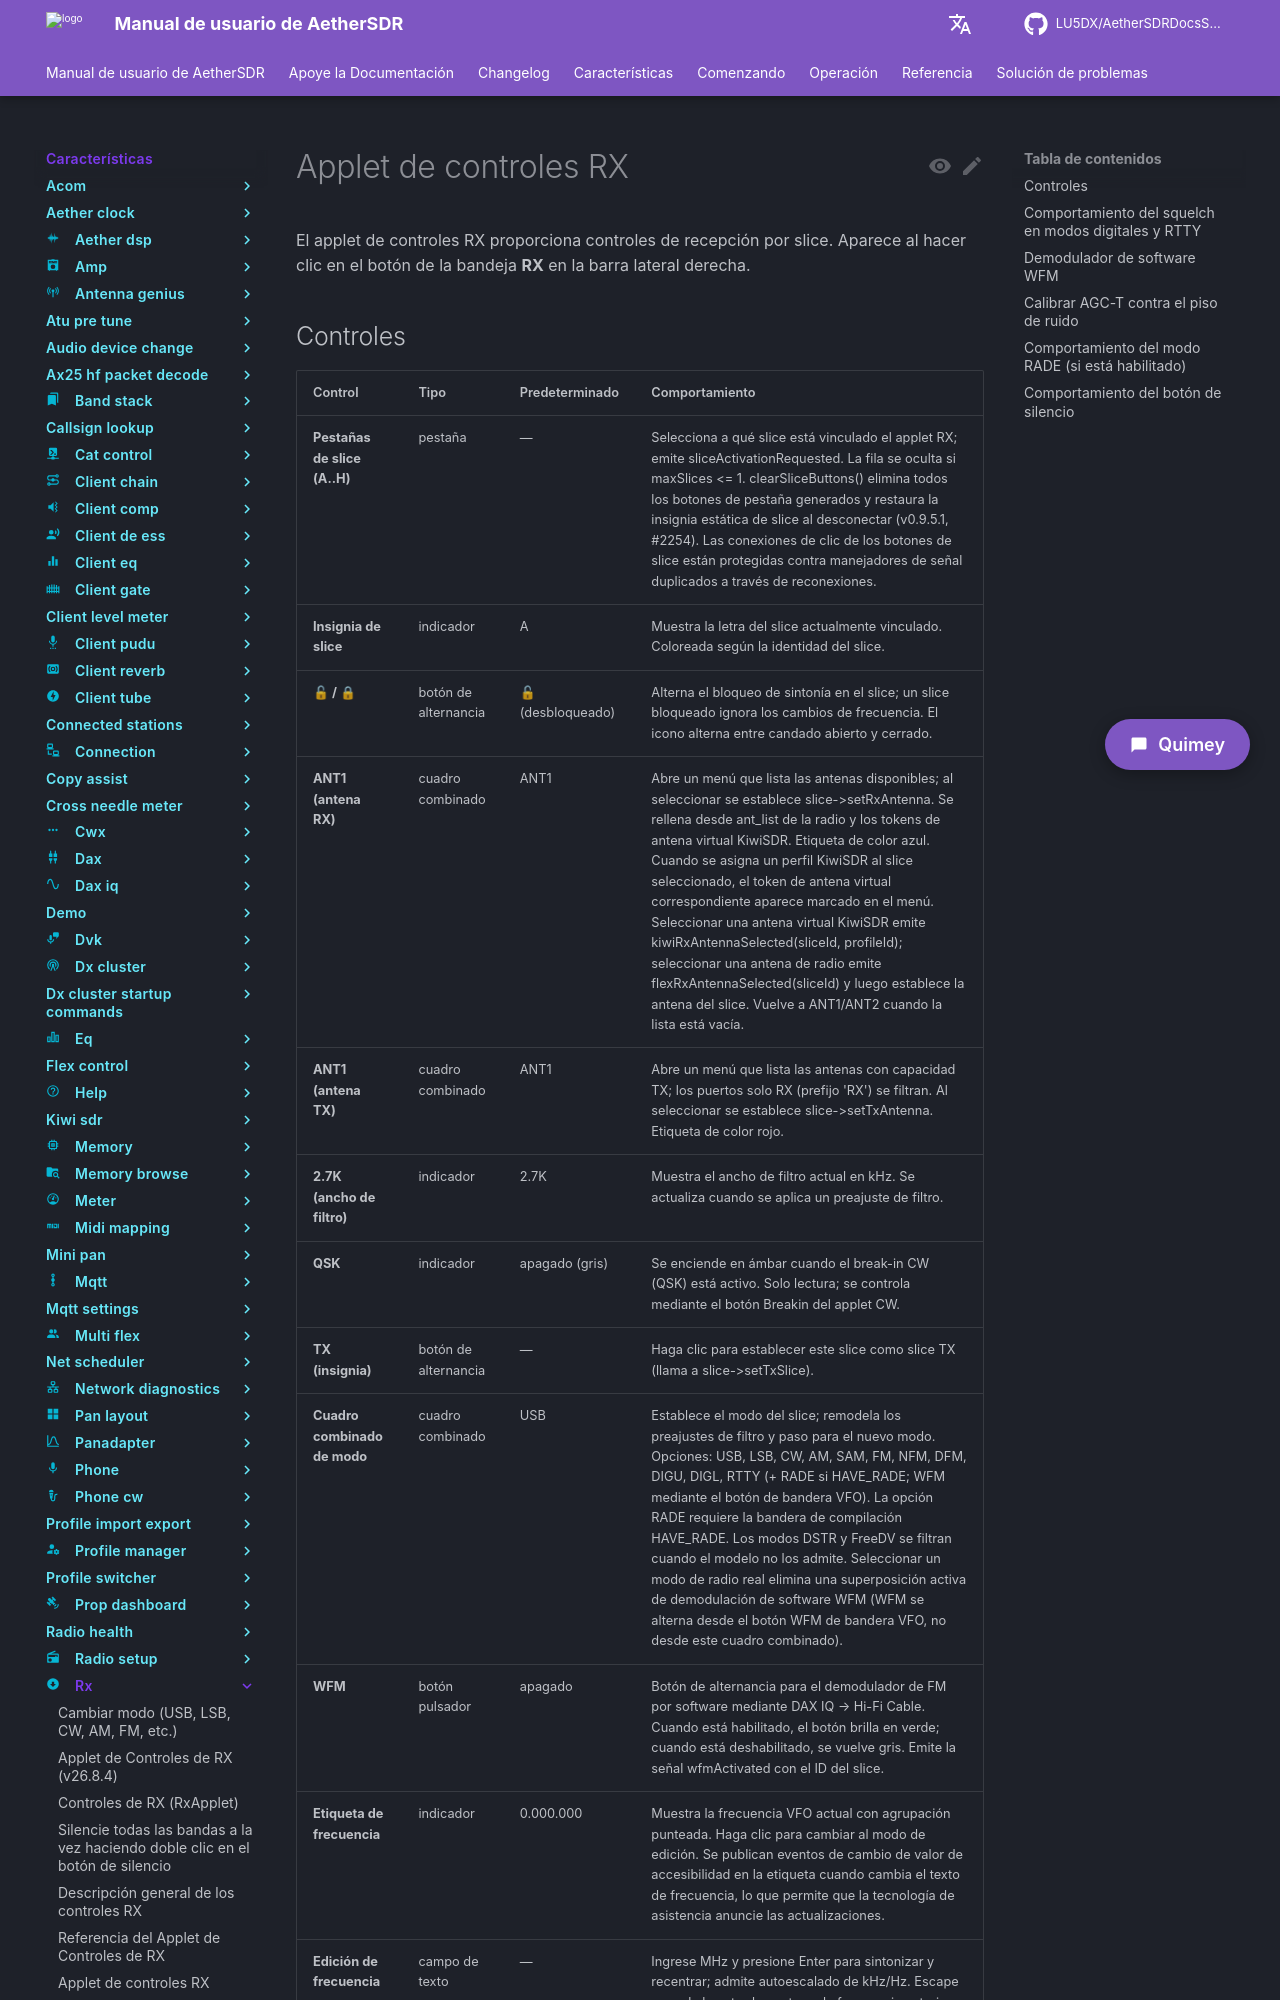

repository: LU5DX/AetherSDRDocsSpanish · page: 26.8.4/features/rx/widen-or-narrow-the-filter-using-the-mode-correct-shortcut-all-modes-including-lsb-cwl-digl-rtty/index.html · generator: mkdocs

# Applet de controles RX

El applet de controles RX proporciona controles de recepción por slice. Aparece al hacer clic en el botón de la bandeja **RX** en la barra lateral derecha.

## Controles

| Control | Tipo | Predeterminado | Comportamiento |
|---------|------|---------|----------|
| **Pestañas de slice (A..H)** | pestaña | — | Selecciona a qué slice está vinculado el applet RX; emite sliceActivationRequested. La fila se oculta si maxSlices <= 1. clearSliceButtons() elimina todos los botones de pestaña generados y restaura la insignia estática de slice al desconectar (v0.9.5.1, #2254). Las conexiones de clic de los botones de slice están protegidas contra manejadores de señal duplicados a través de reconexiones. |
| **Insignia de slice** | indicador | A | Muestra la letra del slice actualmente vinculado. Coloreada según la identidad del slice. |
| **🔓 / 🔒** | botón de alternancia | 🔓 (desbloqueado) | Alterna el bloqueo de sintonía en el slice; un slice bloqueado ignora los cambios de frecuencia. El icono alterna entre candado abierto y cerrado. |
| **ANT1 (antena RX)** | cuadro combinado | ANT1 | Abre un menú que lista las antenas disponibles; al seleccionar se establece slice->setRxAntenna. Se rellena desde ant_list de la radio y los tokens de antena virtual KiwiSDR. Etiqueta de color azul. Cuando se asigna un perfil KiwiSDR al slice seleccionado, el token de antena virtual correspondiente aparece marcado en el menú. Seleccionar una antena virtual KiwiSDR emite kiwiRxAntennaSelected(sliceId, profileId); seleccionar una antena de radio emite flexRxAntennaSelected(sliceId) y luego establece la antena del slice. Vuelve a ANT1/ANT2 cuando la lista está vacía. |
| **ANT1 (antena TX)** | cuadro combinado | ANT1 | Abre un menú que lista las antenas con capacidad TX; los puertos solo RX (prefijo 'RX') se filtran. Al seleccionar se establece slice->setTxAntenna. Etiqueta de color rojo. |
| **2.7K (ancho de filtro)** | indicador | 2.7K | Muestra el ancho de filtro actual en kHz. Se actualiza cuando se aplica un preajuste de filtro. |
| **QSK** | indicador | apagado (gris) | Se enciende en ámbar cuando el break-in CW (QSK) está activo. Solo lectura; se controla mediante el botón Breakin del applet CW. |
| **TX (insignia)** | botón de alternancia | — | Haga clic para establecer este slice como slice TX (llama a slice->setTxSlice). |
| **Cuadro combinado de modo** | cuadro combinado | USB | Establece el modo del slice; remodela los preajustes de filtro y paso para el nuevo modo. Opciones: USB, LSB, CW, AM, SAM, FM, NFM, DFM, DIGU, DIGL, RTTY (+ RADE si HAVE_RADE; WFM mediante el botón de bandera VFO). La opción RADE requiere la bandera de compilación HAVE_RADE. Los modos DSTR y FreeDV se filtran cuando el modelo no los admite. Seleccionar un modo de radio real elimina una superposición activa de demodulación de software WFM (WFM se alterna desde el botón WFM de bandera VFO, no desde este cuadro combinado). |
| **WFM** | botón pulsador | apagado | Botón de alternancia para el demodulador de FM por software mediante DAX IQ → Hi-Fi Cable. Cuando está habilitado, el botón brilla en verde; cuando está deshabilitado, se vuelve gris. Emite la señal wfmActivated con el ID del slice. |
| **Etiqueta de frecuencia** | indicador | 0.000.000 | Muestra la frecuencia VFO actual con agrupación punteada. Haga clic para cambiar al modo de edición. Se publican eventos de cambio de valor de accesibilidad en la etiqueta cuando cambia el texto de frecuencia, lo que permite que la tecnología de asistencia anuncie las actualizaciones. |
| **Edición de frecuencia** | campo de texto | — | Ingrese MHz y presione Enter para sintonizar y recentrar; admite autoescalado de kHz/Hz. Escape cancela la entrada, restaura la frecuencia
